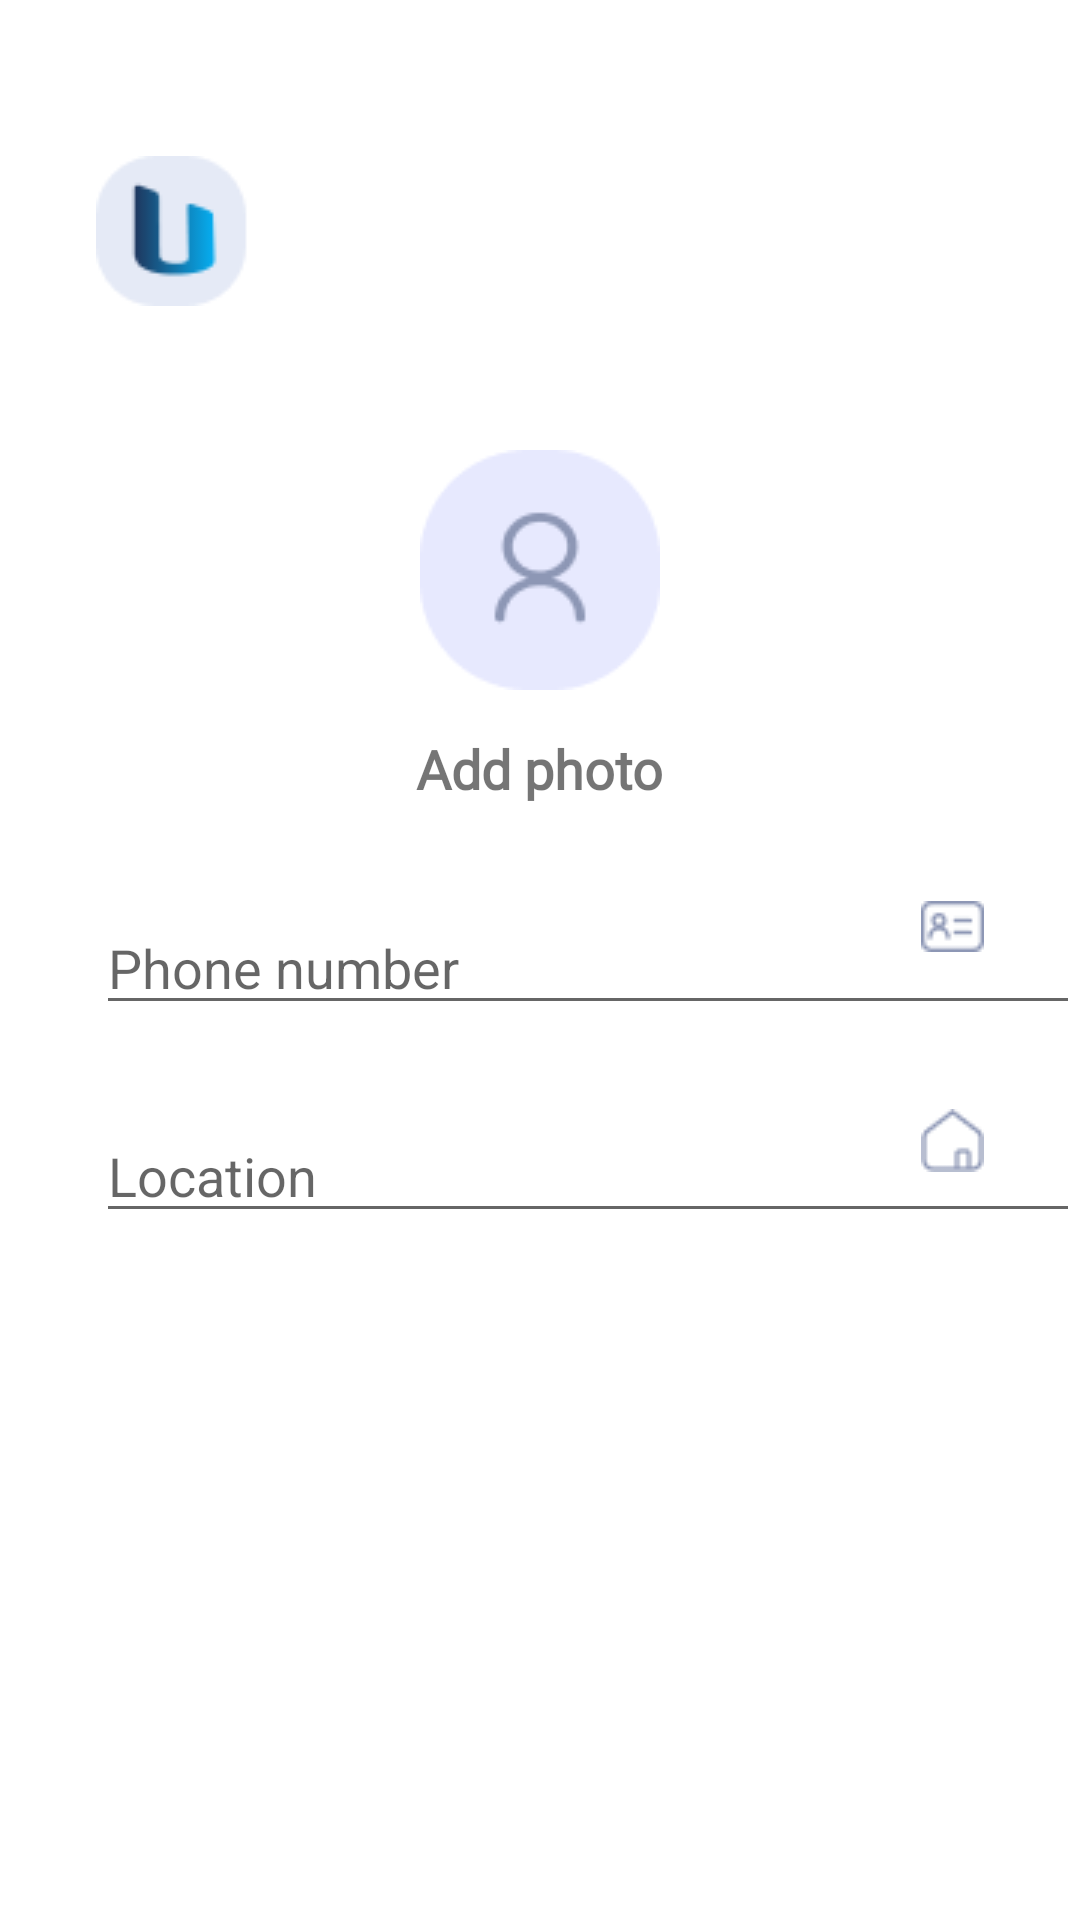

The Android layout XML behind this screen, and the referenced resources:
<!-- AndroidManifest.xml: application theme Theme.Usahaq_Skripsi -->
<!-- res/layout/fragment_register_page2.xml -->
<?xml version="1.0" encoding="utf-8"?>
<androidx.constraintlayout.widget.ConstraintLayout
    xmlns:android="http://schemas.android.com/apk/res/android" android:layout_width="match_parent"
    android:layout_height="match_parent"
    xmlns:app="http://schemas.android.com/apk/res-auto">

    <ImageView
        android:id="@+id/logo"
        android:layout_width="wrap_content"
        android:layout_height="wrap_content"
        app:layout_constraintTop_toTopOf="parent"
        app:layout_constraintStart_toStartOf="parent"
        android:src="@drawable/logo"
        android:contentDescription="@string/logo"
        android:layout_marginStart="32dp"
        android:layout_marginTop="52dp"/>

    <ImageView
        android:id="@+id/profile_user"
        android:layout_width="80dp"
        android:layout_height="80dp"
        app:layout_constraintTop_toBottomOf="@id/logo"
        android:layout_marginTop="48dp"
        android:src="@drawable/user_profile"
        android:contentDescription="@string/user_profile_picture"
        app:layout_constraintStart_toStartOf="parent"
        app:layout_constraintEnd_toEndOf="parent" />

    <TextView
        android:id="@+id/tv_addPhoto"
        android:layout_width="wrap_content"
        android:layout_height="wrap_content"
        android:layout_marginTop="14dp"
        app:layout_constraintTop_toBottomOf="@id/profile_user"
        app:layout_constraintStart_toStartOf="parent"
        app:layout_constraintEnd_toEndOf="parent"
        android:textSize="18sp"
        android:fontFamily="@font/rubik_light"
        android:textStyle="bold"
        android:text="@string/add_photo"/>


    <EditText
        android:layout_width="match_parent"
        android:layout_height="wrap_content"
        android:layout_marginTop="32dp"
        app:layout_constraintTop_toBottomOf="@id/tv_addPhoto"
        android:layout_marginStart="32dp"
        android:inputType="phone"
        android:hint="@string/phone_number"
        android:id="@+id/et_phoneNumber"/>

    <ImageView
        android:layout_width="wrap_content"
        android:layout_height="wrap_content"
        app:layout_constraintTop_toTopOf="@id/et_phoneNumber"
        android:src="@drawable/infocard"
        app:layout_constraintEnd_toEndOf="parent"
        android:layout_marginEnd="32dp"
        android:contentDescription="@string/username_image"/>

    <EditText
        android:layout_width="match_parent"
        android:layout_height="wrap_content"
        android:layout_marginTop="28dp"
        app:layout_constraintTop_toBottomOf="@id/et_phoneNumber"
        android:layout_marginStart="32dp"
        android:inputType="text"
        android:hint="@string/location"
        android:id="@+id/et_location"/>

    <ImageView
        android:layout_width="wrap_content"
        android:layout_height="wrap_content"
        app:layout_constraintTop_toTopOf="@id/et_location"
        android:src="@drawable/address"
        app:layout_constraintEnd_toEndOf="parent"
        android:layout_marginEnd="32dp"
        android:contentDescription="@string/username_image"/>




</androidx.constraintlayout.widget.ConstraintLayout>
<!-- resources referenced by this layout -->
<resources>
  <!-- drawable address: png bitmap (drawable, 586 bytes) -->
  <!-- drawable infocard: png bitmap (drawable, 575 bytes) -->
  <!-- drawable logo: png bitmap (drawable, 1462 bytes) -->
  <!-- drawable user_profile: png bitmap (drawable, 2521 bytes) -->
  <string name="add_photo">Add photo</string>
  <string name="location">Location</string>
  <string name="logo">logo</string>
  <string name="phone_number">Phone number</string>
  <string name="user_profile_picture">User profile picture</string>
  <string name="username_image">username_image</string>
  <style name="Theme.Usahaq_Skripsi" parent="Theme.MaterialComponents.DayNight.NoActionBar">
          
          <item name="colorPrimary">@color/purple_500</item>
          <item name="colorPrimaryVariant">@color/purple_700</item>
          <item name="colorOnPrimary">@color/white</item>
          
          <item name="colorSecondary">@color/teal_200</item>
          <item name="colorSecondaryVariant">@color/teal_700</item>
          <item name="colorOnSecondary">@color/black</item>
          
          <item name="android:statusBarColor" tools:targetApi="l">?attr/colorPrimaryVariant</item>
          
      </style>
  <color name="purple_500">#FF6200EE</color>
  <color name="purple_700">#FF3700B3</color>
  <color name="white">#FFFFFFFF</color>
  <color name="teal_200">#FF03DAC5</color>
  <color name="teal_700">#FF018786</color>
  <color name="black">#FF000000</color>
</resources>
